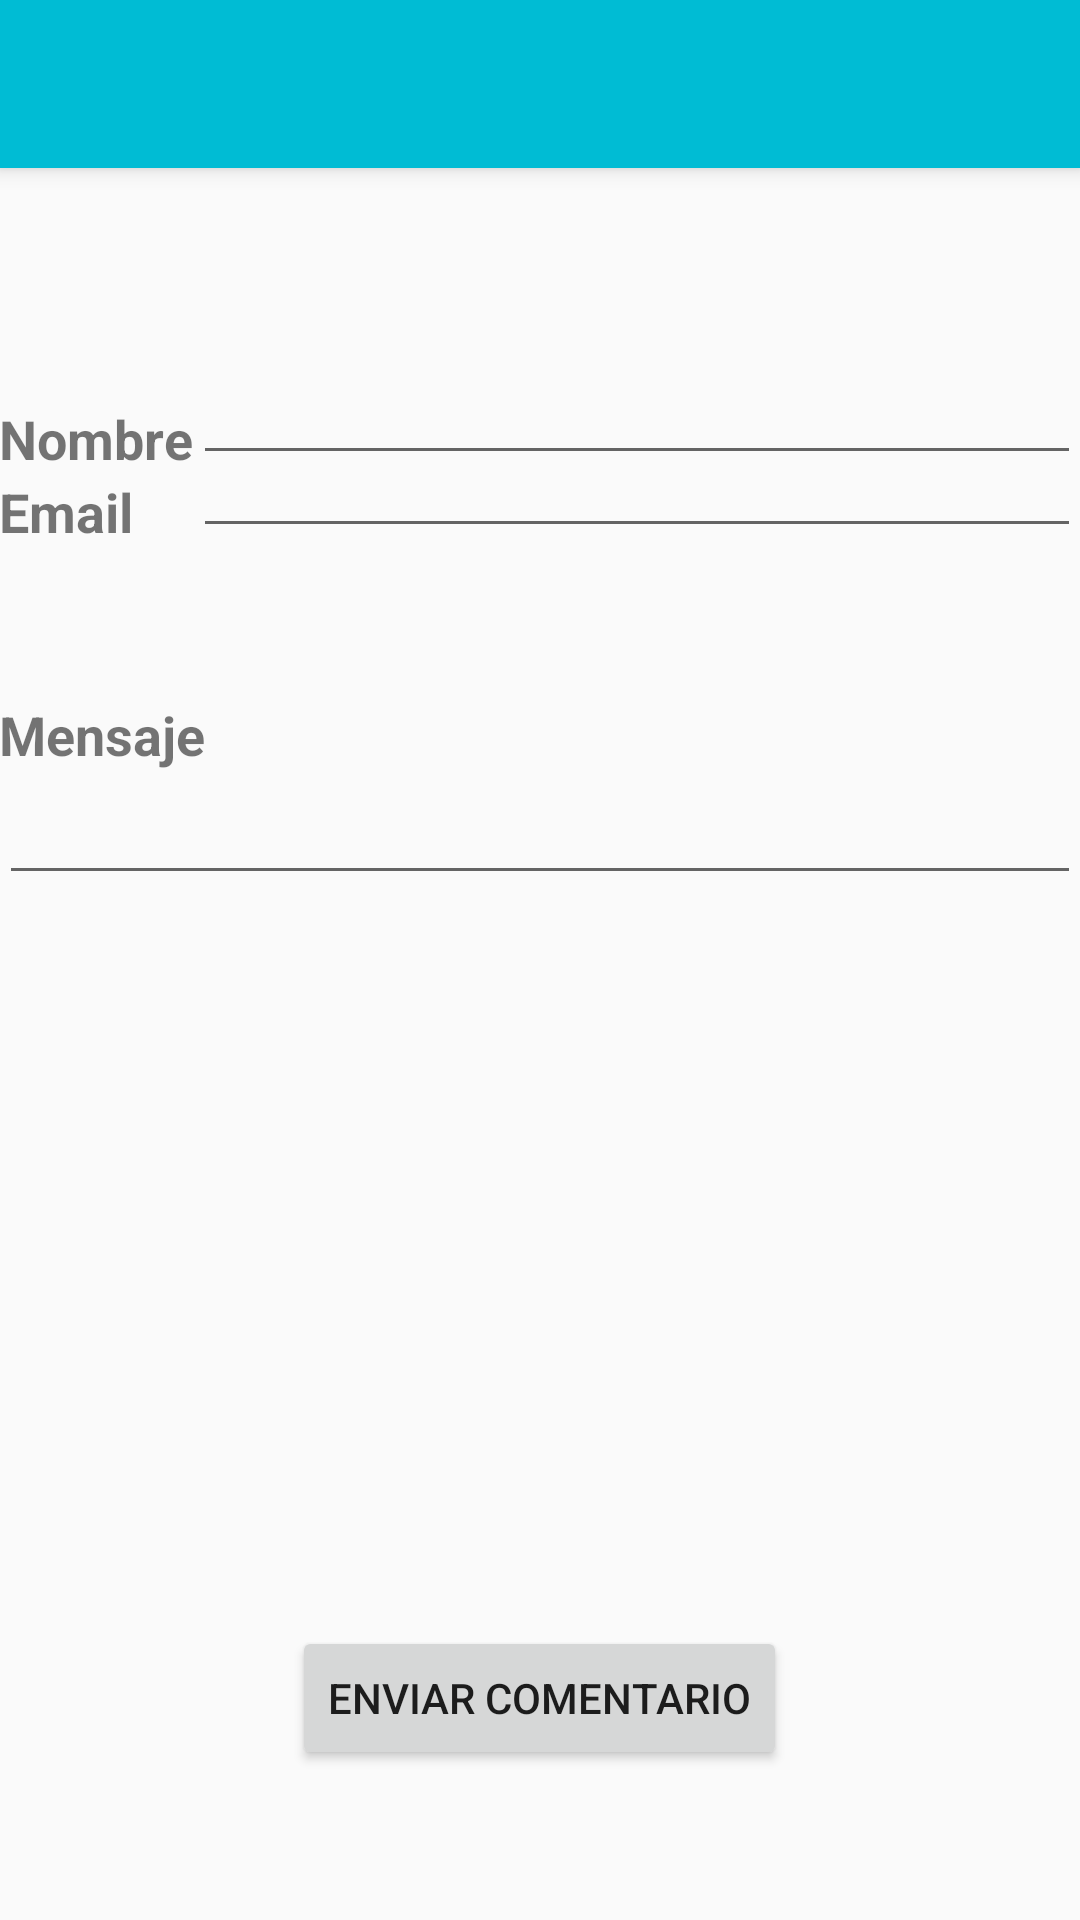

This screen was rendered from an Android layout file. Write that file and the resources it references.
<!-- AndroidManifest.xml: application theme AppTheme -->
<!-- res/layout/activity_contacto.xml -->
<?xml version="1.0" encoding="utf-8"?>
<RelativeLayout xmlns:android="http://schemas.android.com/apk/res/android"
    xmlns:app="http://schemas.android.com/apk/res-auto"
    xmlns:tools="http://schemas.android.com/tools"
    android:layout_width="match_parent"
    android:layout_height="match_parent"
    tools:context=".ContactoActivity">

    <include
        android:id="@+id/miActionBar"
        layout="@layout/actionbar"></include>

    <RelativeLayout
        android:layout_width="match_parent"
        android:layout_height="match_parent"
        android:layout_below="@id/miActionBar"
        android:layout_marginTop="50dp"
        android:padding="@dimen/padding_left"
        android:orientation="vertical">

        <TextView
            android:id="@+id/label_name"
            android:layout_width="wrap_content"
            android:layout_height="wrap_content"
            android:text="@string/label_nombre"
            android:textSize="18sp"
            android:layout_margin="@dimen/space"
            android:layout_alignBottom="@id/tilayout"
            android:textStyle="bold" />

        <com.google.android.material.textfield.TextInputLayout
            android:id="@+id/tilayout"
            android:layout_width="match_parent"
            android:layout_height="wrap_content"
            android:layout_toRightOf="@id/label_name"
            android:layout_toEndOf="@id/label_name">

            <com.google.android.material.textfield.TextInputEditText
                android:id="@+id/ti_name"
                android:layout_width="match_parent"
                android:layout_height="wrap_content"/>
        </com.google.android.material.textfield.TextInputLayout>

        <TextView
            android:id="@+id/label_email"
            android:layout_width="wrap_content"
            android:layout_height="wrap_content"
            android:text="@string/label_email"
            android:textSize="18sp"
            android:layout_margin="@dimen/space"
            android:layout_below="@id/label_name"
            android:textStyle="bold" />

        <com.google.android.material.textfield.TextInputLayout
            android:id="@+id/tilayout2"
            android:layout_width="match_parent"
            android:layout_height="wrap_content"
            android:layout_alignBottom="@id/label_email"
            android:layout_alignLeft="@id/tilayout"
            android:layout_alignStart="@id/tilayout">

            <com.google.android.material.textfield.TextInputEditText
                android:id="@+id/ti_email"
                android:layout_width="match_parent"
                android:layout_height="wrap_content"/>
        </com.google.android.material.textfield.TextInputLayout>


        <TextView
            android:id="@+id/label_msj"
            android:layout_width="wrap_content"
            android:layout_height="wrap_content"
            android:text="@string/label_msj"
            android:layout_marginTop="50dp"
            android:textSize="18sp"
            android:layout_marginLeft="@dimen/space"
            android:layout_below="@id/tilayout2"
            android:textStyle="bold"
            android:layout_marginStart="@dimen/space" />

        <EditText
            android:id="@+id/editTextMultiLine"
            android:layout_width="wrap_content"
            android:layout_height="wrap_content"
            android:layout_below="@id/label_msj"
            android:layout_alignStart="@+id/label_email"
            android:layout_alignLeft="@+id/label_email"
            android:layout_alignEnd="@+id/tilayout2"
            android:layout_alignRight="@+id/tilayout2"
            android:ems="10"
            android:labelFor="@id/label_msj"
            android:gravity="start|top"
            android:inputType="textMultiLine"
            android:importantForAutofill="no" />

        <Button
            android:id="@+id/btn_enviar"
            android:layout_width="wrap_content"
            android:layout_height="wrap_content"
            android:layout_alignParentBottom="true"
            android:layout_marginBottom="50dp"
            android:layout_centerHorizontal="true"
            android:text="@string/btn_enviar" />

    </RelativeLayout>

</RelativeLayout>
<!-- res/layout/actionbar.xml (included above) -->
<?xml version="1.0" encoding="utf-8"?>
<androidx.appcompat.widget.Toolbar
    xmlns:android="http://schemas.android.com/apk/res/android"
    xmlns:app="http://schemas.android.com/apk/res-auto"
    xmlns:tools="http://schemas.android.com/tools" android:id="@+id/toolBar"
    android:layout_width="match_parent"
    android:layout_height="?attr/actionBarSize"
    android:background="?attr/colorPrimary"
    android:elevation="@dimen/elevation_actionbar"
    android:theme="@style/ThemeOverlay.AppCompat.ActionBar"
    app:popupTheme="@style/ThemeOverlay.AppCompat.Light" tools:targetApi="lollipop">

    </androidx.appcompat.widget.Toolbar>
<!-- resources referenced by this layout -->
<resources>
  <dimen name="elevation_actionbar">4dp</dimen>
  <string name="btn_enviar">Enviar Comentario</string>
  <string name="label_email">Email</string>
  <string name="label_msj">Mensaje</string>
  <string name="label_nombre">Nombre</string>
  <style name="AppTheme" parent="Theme.AppCompat.Light.NoActionBar">
          
          <item name="colorPrimary">@color/colorPrimary</item>
          <item name="colorPrimaryDark">@color/colorPrimaryDark</item>
          <item name="colorAccent">@color/colorAccent</item>
      </style>
  <color name="colorPrimary">#00BCD4</color>
  <color name="colorPrimaryDark">#795548</color>
  <color name="colorAccent">#FF5722</color>
</resources>
